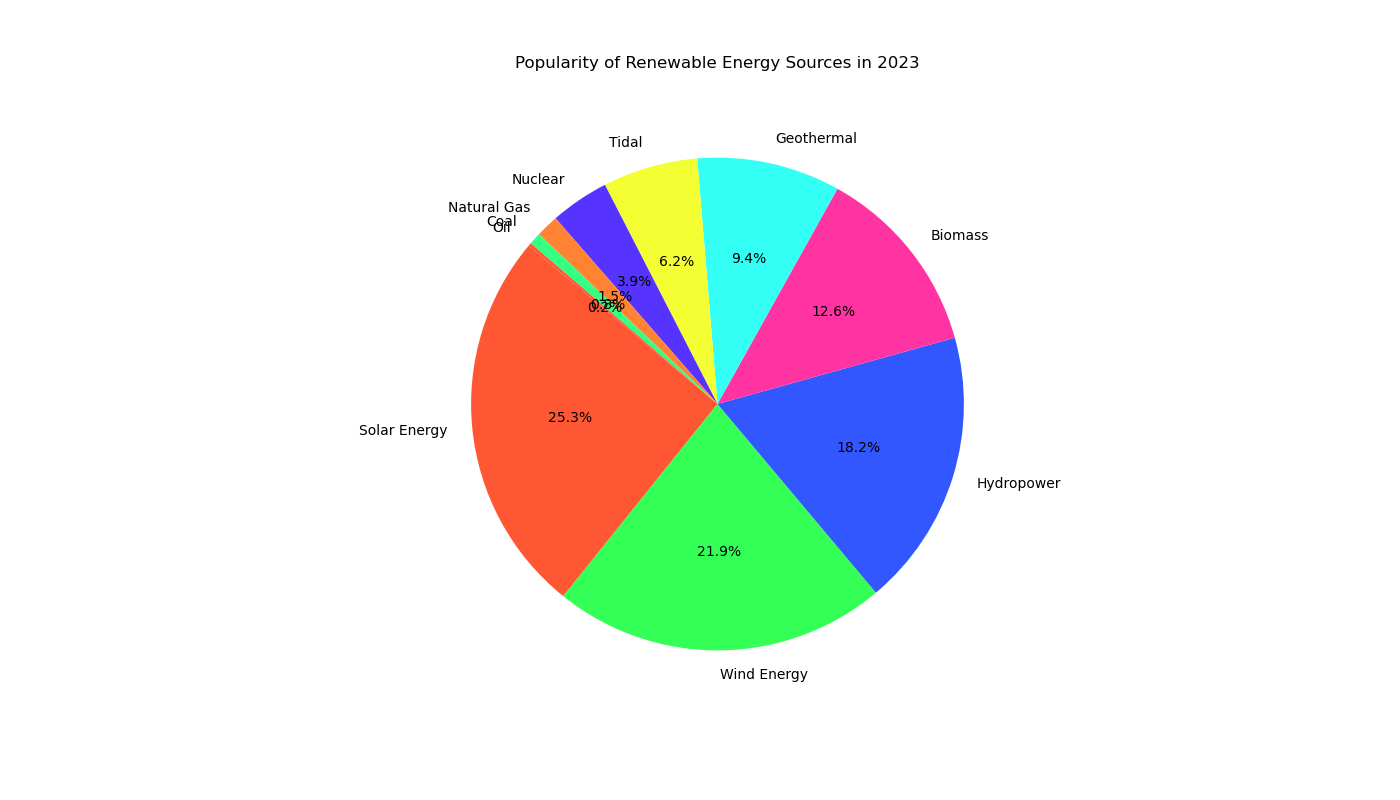

Source data for this figure (header and first rows):
Activity, Popularity
Solar Energy, 25.6
Wind Energy, 22.1
Hydropower, 18.4
Biomass, 12.7
Geothermal, 9.5
Tidal, 6.3
Nuclear, 3.9
Natural Gas, 1.5
Coal, 0.8
Oil, 0.2
